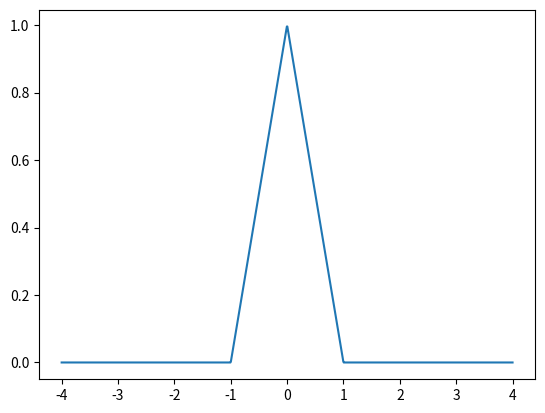
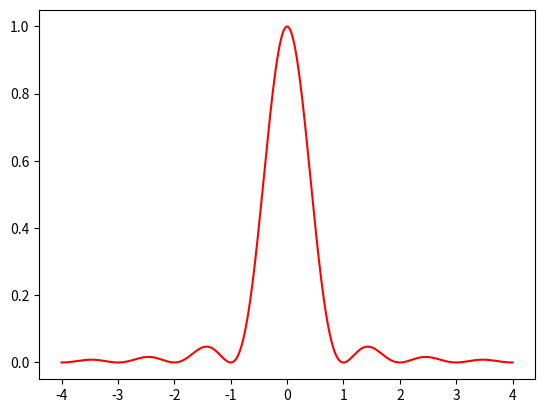

Python code for these plots, in order:
#!/usr/bin/env python
# coding: utf-8

# In[1]:


import numpy as np
import matplotlib.pyplot as plt


# In[2]:


x = np.linspace(-4, 4, 1000)


# In[3]:


Λ = (1-abs(x))*(abs(x)<1)


# In[4]:


plt.figure()
plt.plot(x, Λ)


# In[5]:


f = np.linspace(-4, 4, 1000)
ftΛ = (np.sin(np.pi*f)/(np.pi*f))**2


# In[6]:


plt.figure()
plt.plot(f, abs(ftΛ), color='red')
plt.show()